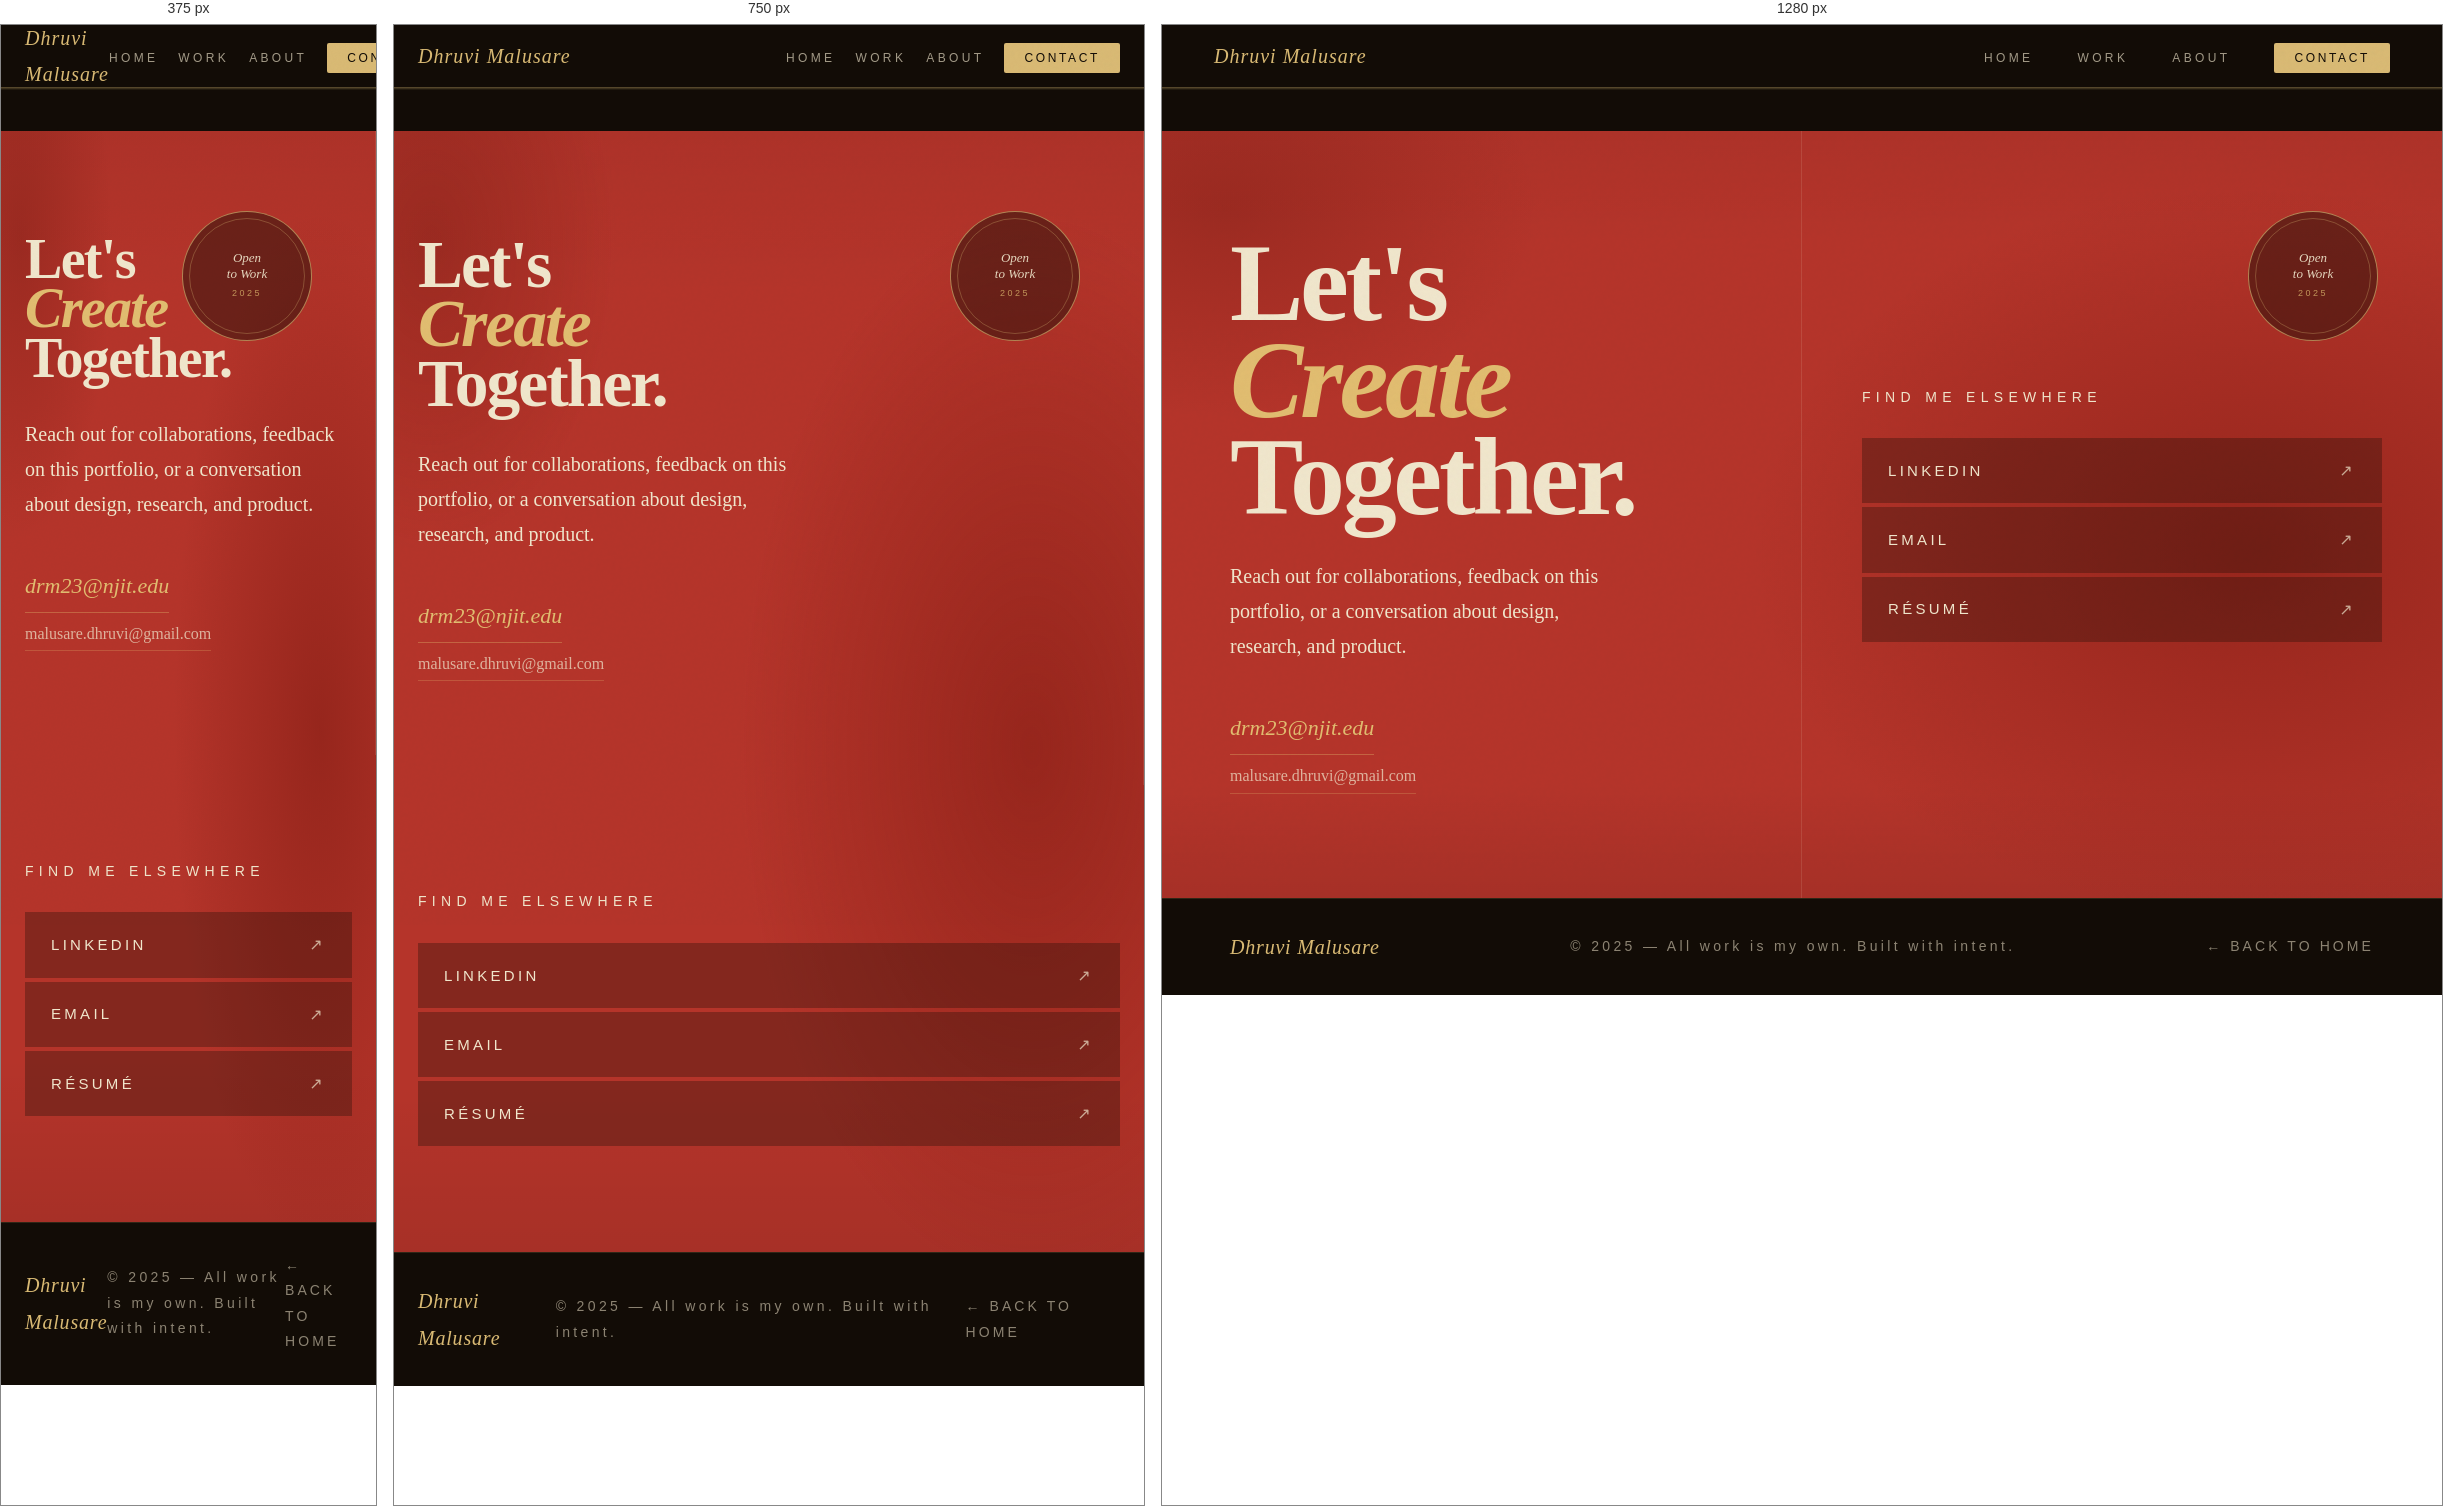
Rendered at 375 px, 750 px and 1280 px, left to right.

<!-- file: contact.html -->
<!DOCTYPE html>
<html lang="en">
<head>
<meta charset="UTF-8"/>
<meta name="viewport" content="width=device-width, initial-scale=1.0"/>
<title>Contact — Dhruvi Malusare</title>
<link rel="preconnect" href="https://fonts.googleapis.com"/>
<link rel="preconnect" href="https://fonts.gstatic.com" crossorigin/>
<link href="https://fonts.googleapis.com/css2?family=Playfair+Display:ital,wght@0,400;0,700;0,900;1,400;1,700;1,900&family=DM+Serif+Display:ital@0;1&family=Cormorant+Garamond:ital,wght@0,300;0,400;0,600;1,300;1,400;1,600&family=Josefin+Sans:wght@100;300;400&display=swap" rel="stylesheet"/>
<link rel="stylesheet" href="../retro-elegance.css"/>
</head>
<body>

<a href="#main-content" class="skip-link">Skip to main content</a>

<nav>
  <a href="../index.html" class="nav-logo">Dhruvi Malusare</a>
  <ul class="nav-links">
    <li><a href="../index.html">Home</a></li>
    <li><a href="./projects.html">Work</a></li>
    <li><a href="./about.html">About</a></li>
    <li><a href="./contact.html" class="active nav-cta">Contact</a></li>
  </ul>
</nav>

<div class="page-wrap" id="main-content">
  <section class="section-contact" aria-labelledby="contact-heading">
    <div class="contact-inner">
      <div class="contact-left">
        <h1 class="contact-hed" id="contact-heading">
          Let's<br>
          <em>Create</em>
          Together.
        </h1>
        <p class="contact-sub">
          Reach out for collaborations, feedback on this portfolio, or a conversation about design, research, and product.
        </p>
        <div class="contact-email-wrap">
          <a href="mailto:drm23@njit.edu" class="contact-email">drm23@njit.edu</a>
          <a href="mailto:malusare.dhruvi@gmail.com" class="contact-email-secondary">malusare.dhruvi@gmail.com</a>
        </div>
      </div>

      <div class="contact-right">
        <div class="contact-right-label">Find me elsewhere</div>
        <a href="https://www.linkedin.com/in/dhruvi-malusare/" target="_blank" rel="noopener noreferrer" class="social-row">LinkedIn</a>
        <a href="mailto:drm23@njit.edu" class="social-row" title="drm23@njit.edu" aria-label="Email drm23 at njit dot edu">email</a>
        <a href="https://drive.google.com/file/d/1VSK2WRMQmmG71hYs5rUM3xfTmMtsAEG1/view" target="_blank" rel="noopener noreferrer" class="social-row">Résumé</a>
      </div>
    </div>

    <!-- Decorative stamp — aria-hidden so screen readers skip purely visual element -->
    <div class="badge contact-badge" style="width:130px;height:130px;" aria-hidden="true">
      <div class="badge-inner"></div>
      <div class="badge-main" style="font-size:13px;">Open<br>to Work</div>
      <span class="badge-sub">2025</span>
    </div>
  </section>
</div>

<footer>
  <div class="footer-logo">Dhruvi Malusare</div>
  <div class="footer-copy">© 2025 — All work is my own. Built with intent.</div>
  <a href="../index.html" class="footer-top">← Back to Home</a>
</footer>

</body>
</html>


/* @media block from retro-elegance.css */
@media (max-width: 900px) {
  nav:not(.case-bottom-nav) { padding: 0 24px; }
  .case-bottom-nav { padding: 0 24px; height: 44px; }
  .nav-links { gap: 20px; }
  .hero-inner, .section-label, .section-title-giant,
  .about-left, .contact-left, .contact-right, footer { padding-left: 24px; padding-right: 24px; }
  .project-row, .about-grid, .contact-inner { grid-template-columns: 1fr; }
  .project-info-panel { border-left: none; border-top: 1px solid rgba(240,230,204,0.1); }
  .about-right { padding: 60px 24px; }
  .about-body-panel {
    margin-left: -24px;
    padding: 22px 20px 22px 24px;
    border-left: none;
  }
  .stat-strip { flex-wrap: wrap; }
  .stat-strip-has-school .stat-item:not(.stat-item-school) {
    flex: 1 1 42%;
    min-width: min(260px, 46%);
    box-sizing: border-box;
  }
  .stat-strip-has-school .stat-item-school {
    flex: 1 1 100%;
    min-width: 100%;
    border-right: none;
    border-top: 1px solid rgba(240, 230, 204, 0.12);
    padding-top: 26px;
  }
  .hero-tagline-row {
    flex-direction: column;
    align-items: stretch;
    gap: 24px;
  }
  .hero-cta-group {
    align-self: flex-start;
    flex-direction: row;
    flex-wrap: wrap;
    gap: 12px;
  }
  .about-right-exp-stack,
  .recognition-block { gap: 22px; }
  /* inner pages */
  .page-back, .page-hero { padding-left: 24px; padding-right: 24px; }
  .page-body { padding-left: 24px; padding-right: 24px; }
  .case-two-col, .proj-listing-grid { grid-template-columns: 1fr; }
  .proj-card-grid { grid-template-columns: repeat(2, 1fr); padding: 0 24px 48px; gap: 16px; }
}

/* @media block from retro-elegance.css */
@media (max-width: 600px) {
  .proj-card-grid { grid-template-columns: 1fr; }
}